Run: headless pygame with SDL's dummy video driver; simulated clock (each Clock.tick advances the game by its frame time, no real sleeping); random seed 0; keys injected as events and as key.get_pressed() state; no mouse input.
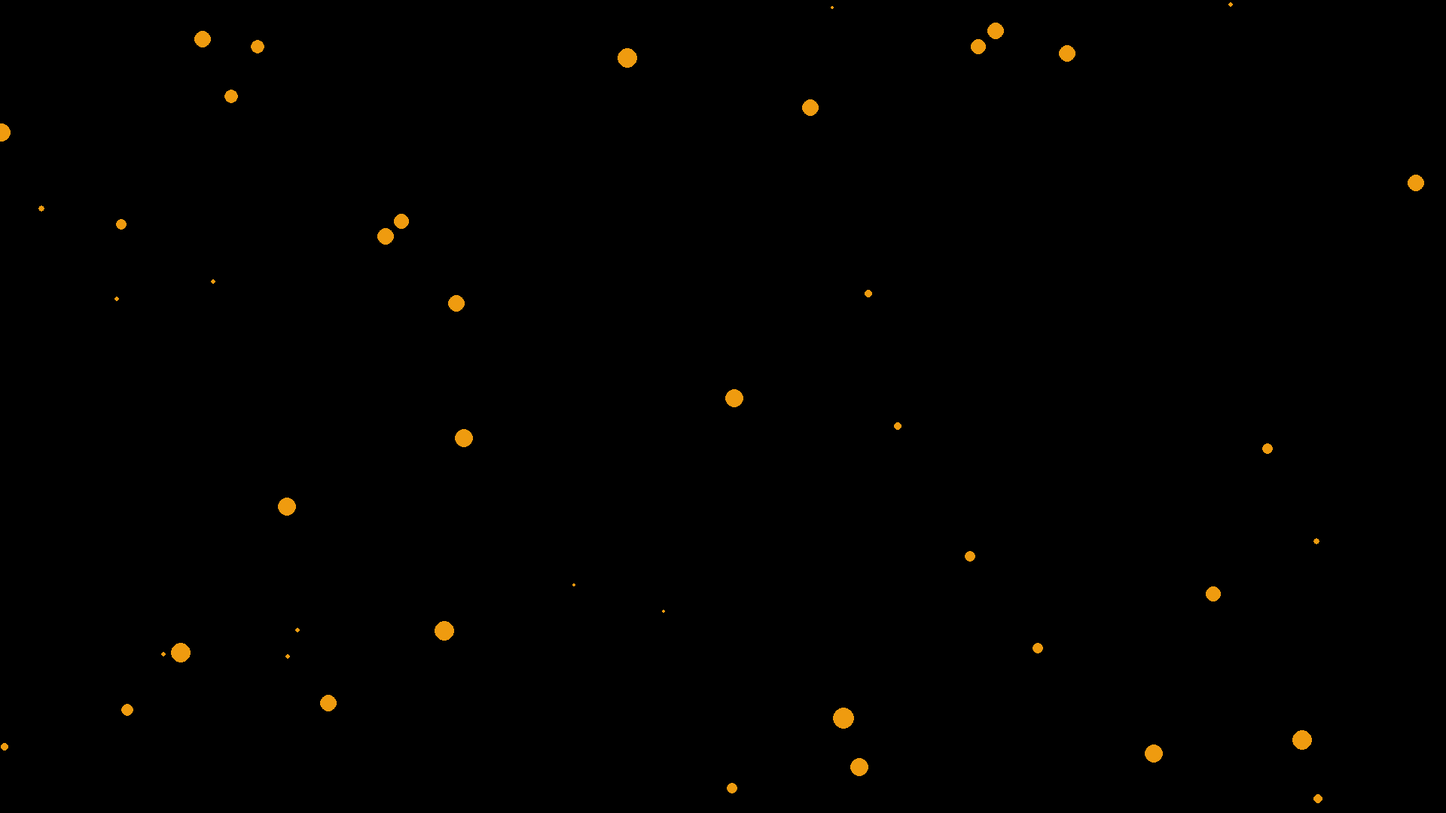
Frame 1 of 4 · flips 1–60 · no input
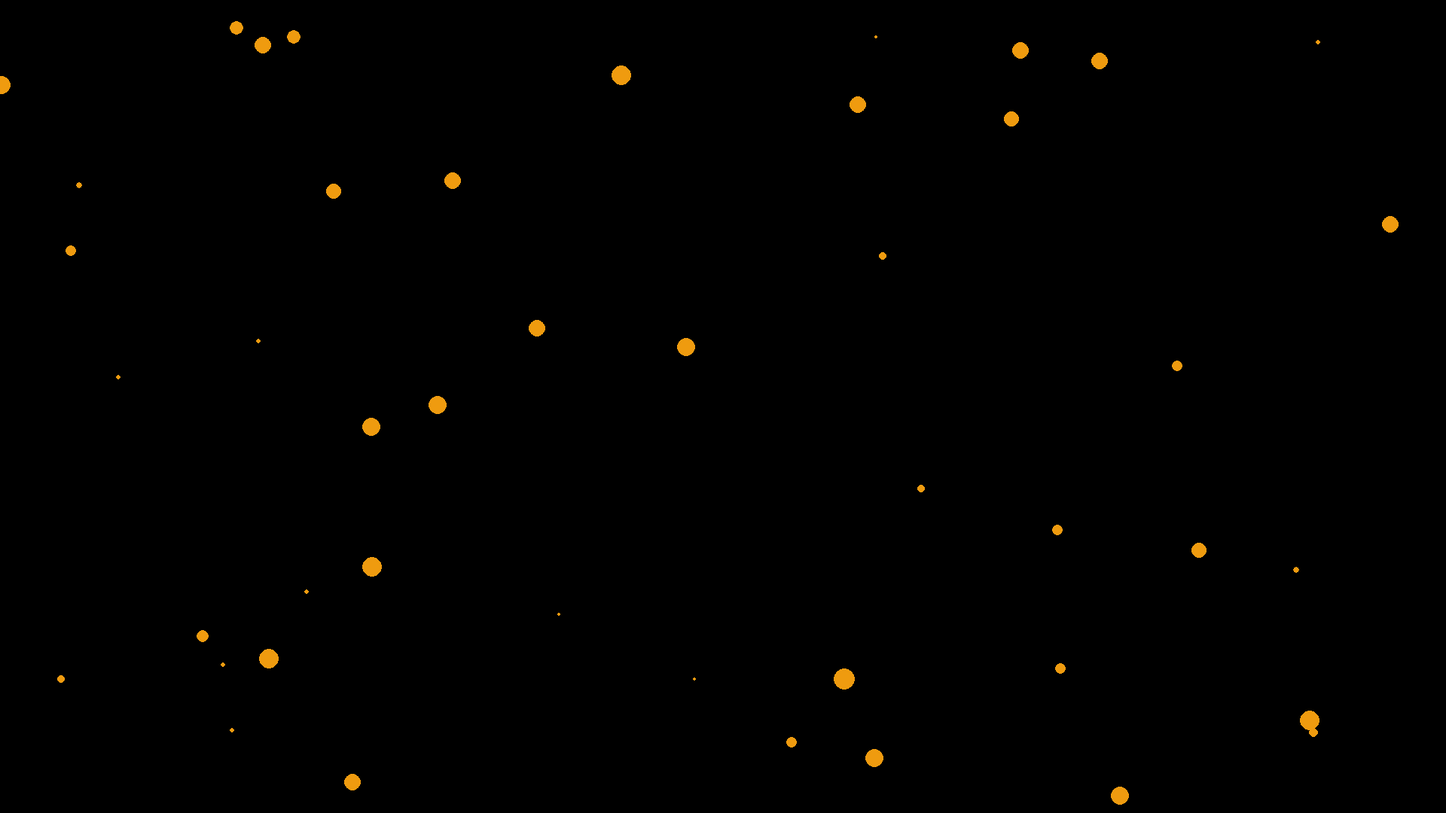
Frame 2 of 4 · flips 61–180 · tapped SPACE, RETURN · held RIGHT (→), D
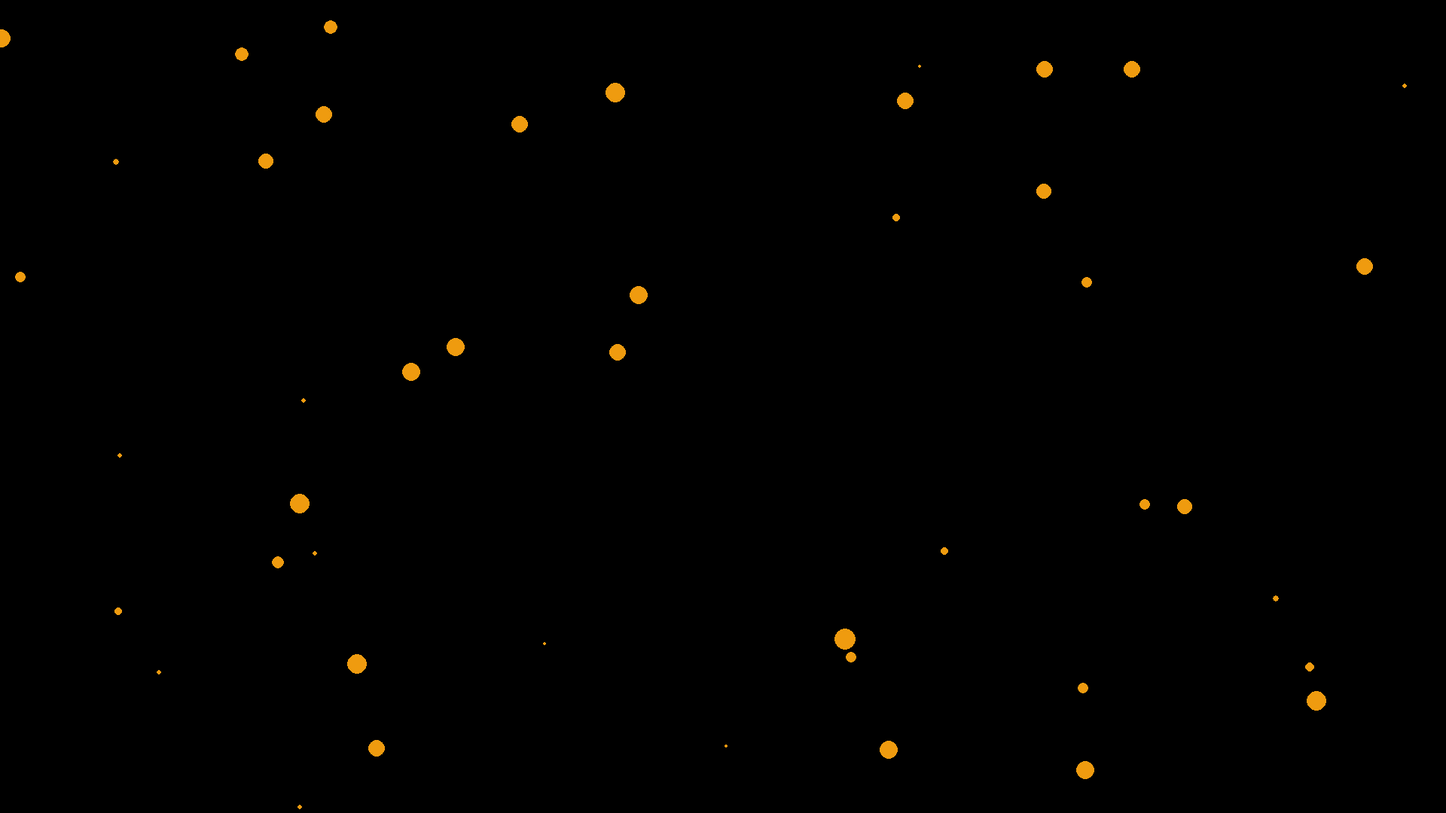
Frame 3 of 4 · flips 181–300 · held DOWN (↓), S
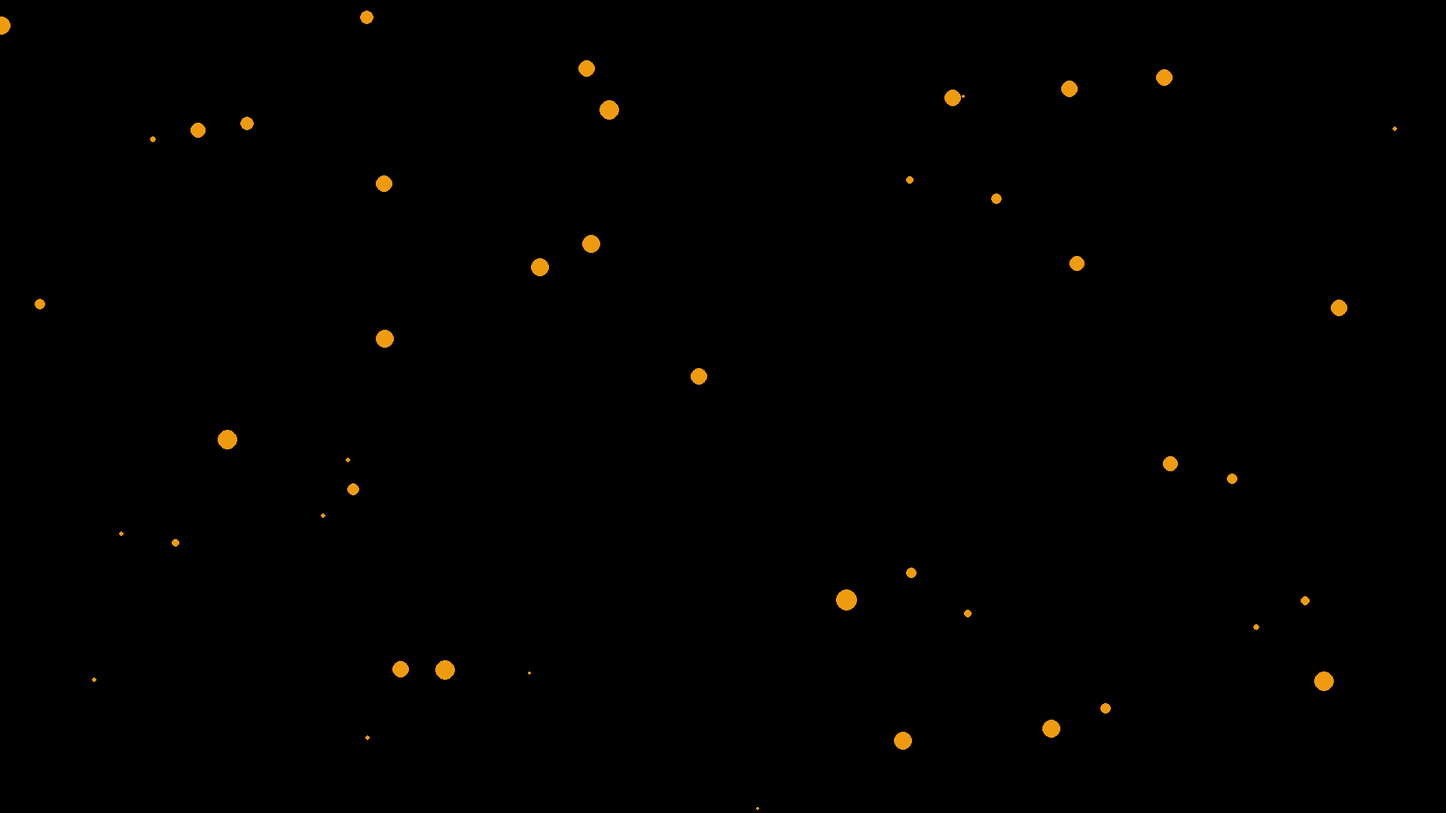
Frame 4 of 4 · flips 301–420 · held LEFT (←), A, UP (↑), W

The pygame program that drew these frames:

import pygame
import random

# =========================
# PARAMÈTRES MODIFIABLES
# =========================

WIDTH, HEIGHT = 1920, 1080
FPS = 60
NUM_PARTICLES = 45

BACKGROUND_COLOR = (255, 215, 0)     # couleur du fond
PARTICLE_COLOR = (239, 155, 15)      # couleur principale

MIN_RADIUS = 2                      # taille minimale
MAX_RADIUS = 14                  # taille maximale

PARTICLE_SPEED = 1               # vitesse de déplacement

# =========================
# INITIALISATION
# =========================

pygame.init()
screen = pygame.display.set_mode((WIDTH, HEIGHT), pygame.SRCALPHA)
pygame.display.set_caption("Particules - tailles variables")
clock = pygame.time.Clock()

# =========================
# CLASSE PARTICULE
# =========================

class Particle:
    def __init__(self):
        self.x = random.uniform(0, WIDTH)
        self.y = random.uniform(0, HEIGHT)
        self.vx = random.uniform(-PARTICLE_SPEED, PARTICLE_SPEED)
        self.vy = random.uniform(-PARTICLE_SPEED, PARTICLE_SPEED)

        # taille aléatoire par particule
        self.radius = random.randint(MIN_RADIUS, MAX_RADIUS)

    def update(self):
        self.x += self.vx
        self.y += self.vy

        # rebond sur les bords
        if self.x < self.radius or self.x > WIDTH - self.radius:
            self.vx *= -1
        if self.y < self.radius or self.y > HEIGHT - self.radius:
            self.vy *= -1

    def draw(self, surface):
        pygame.draw.circle(
            surface,
            PARTICLE_COLOR,
            (int(self.x), int(self.y)),
            self.radius
        )

# =========================
# CRÉATION DES PARTICULES
# =========================

particles = [Particle() for _ in range(NUM_PARTICLES)]

# =========================
# BOUCLE PRINCIPALE
# =========================

running = True
while running:
    clock.tick(FPS)

    for event in pygame.event.get():
        if event.type == pygame.QUIT:
            running = False

    screen.fill((0, 0, 0, 0))  # fond transparent

    for p in particles:
        p.update()
        p.draw(screen)
        
    pygame.display.flip()

pygame.quit()
